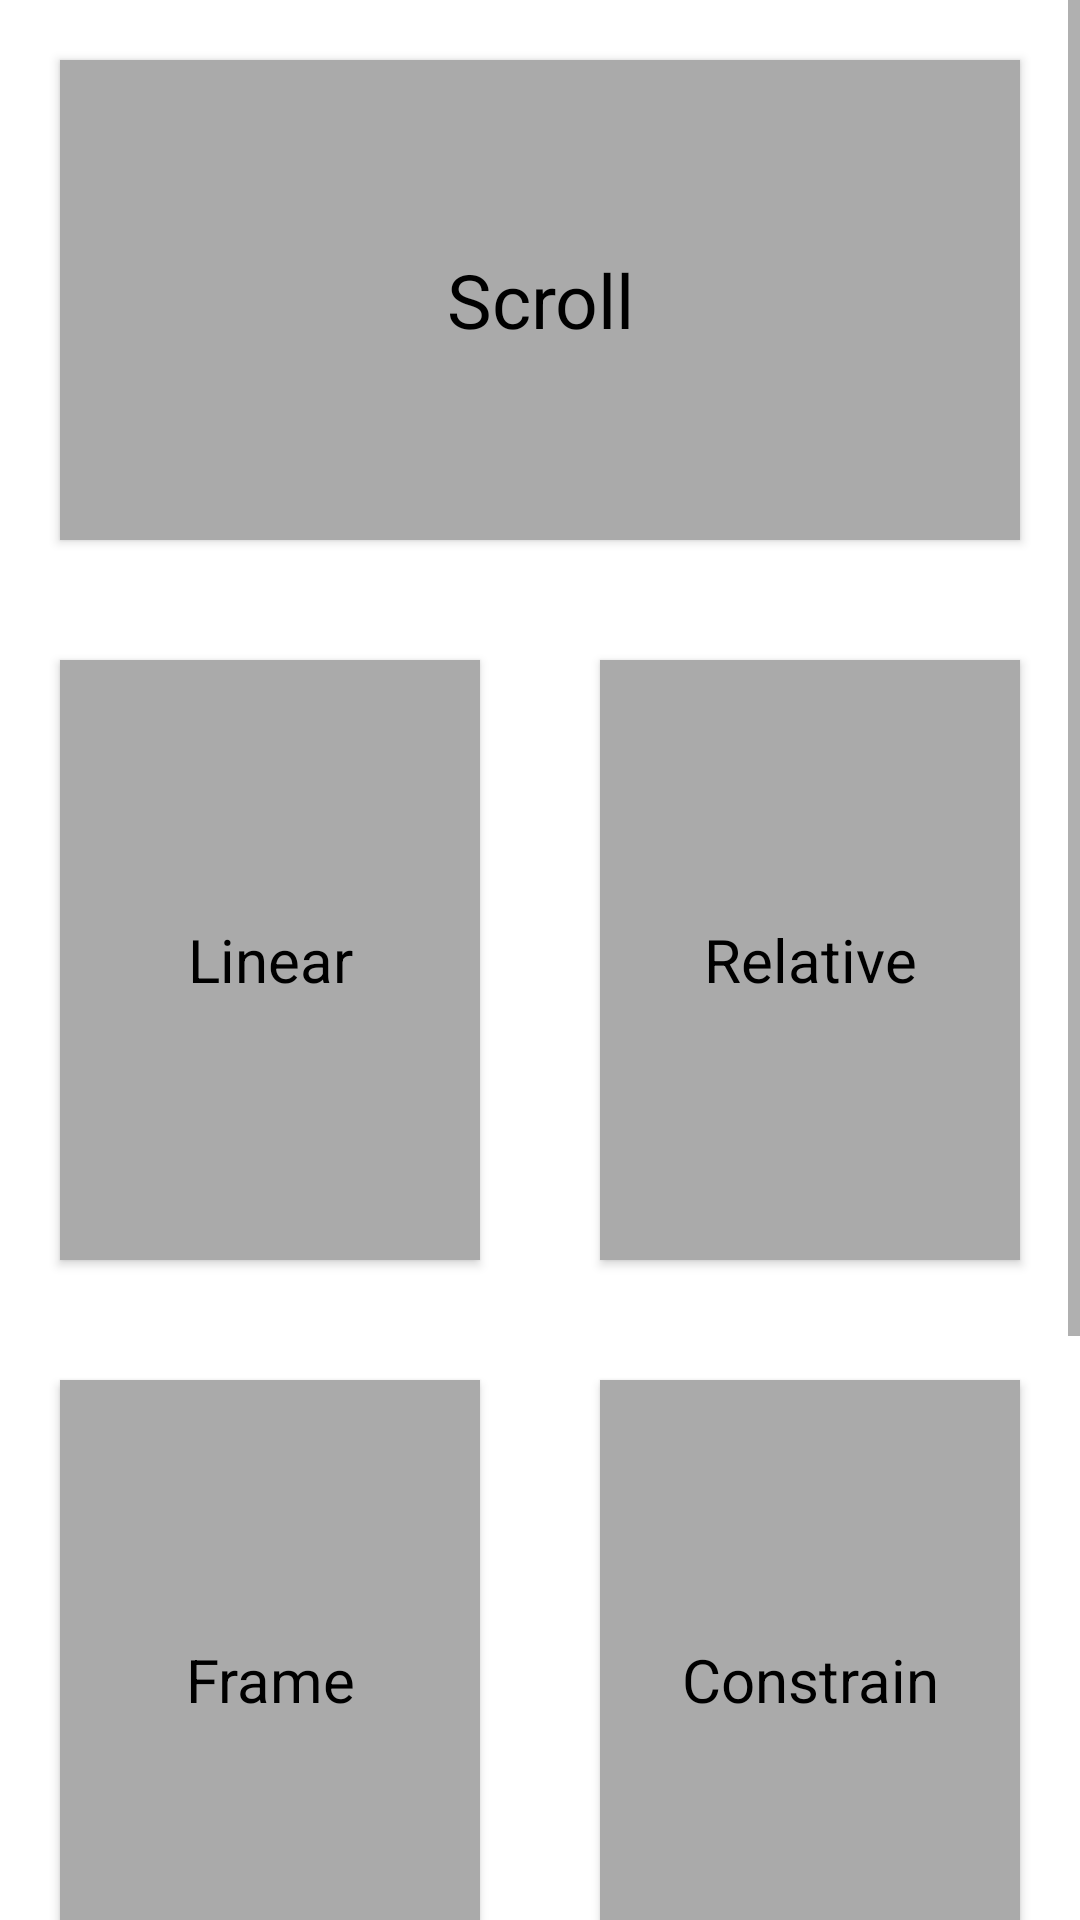

Write the Android layout XML for this screen, with the resource values it uses.
<!-- AndroidManifest.xml: application theme Theme.AndroidDasarLayout -->
<!-- res/layout/activity_menu.xml -->
<?xml version="1.0" encoding="utf-8"?>
<ScrollView xmlns:android="http://schemas.android.com/apk/res/android"
    xmlns:app="http://schemas.android.com/apk/res-auto"
    xmlns:tools="http://schemas.android.com/tools"
    android:layout_width="match_parent"
    android:layout_height="match_parent"
    android:layout_margin="20dp"
    tools:context=".MenuActivity">

    <LinearLayout
        android:layout_width="match_parent"
        android:layout_height="wrap_content"
        android:orientation="vertical">

        <Button
            android:id="@+id/btn_Scroll"
            style="@style/ButtonTheme_DarkGray"
            android:layout_width="match_parent"
            android:layout_height="160dp"
            android:layout_margin="20dp"
            android:layout_weight="1"
            android:text="Scroll"
            android:textSize="25sp" />

        <LinearLayout
            android:layout_width="match_parent"
            android:layout_height="match_parent"
            android:orientation="horizontal">

            <Button
                android:id="@+id/btn_Linear"
                style="@style/ButtonTheme_DarkGray"
                android:layout_width="match_parent"
                android:layout_height="200dp"
                android:layout_margin="20dp"
                android:layout_weight="1"
                android:text="Linear"
                android:textSize="20sp" />

            <Button
                android:id="@+id/btn_Relative"
                style="@style/ButtonTheme_DarkGray"
                android:layout_width="match_parent"
                android:layout_height="200dp"
                android:layout_margin="20dp"
                android:layout_weight="1"
                android:text="Relative"
                android:textSize="20sp" />

        </LinearLayout>
        <LinearLayout
            android:layout_width="match_parent"
            android:layout_height="match_parent"
            android:orientation="horizontal">

            <Button
                android:id="@+id/btn_Frame"
                style="@style/ButtonTheme_DarkGray"
                android:layout_width="match_parent"
                android:layout_height="200dp"
                android:layout_margin="20dp"
                android:layout_weight="1"
                android:text="Frame"
                android:textSize="20sp" />

            <Button
                android:id="@+id/btn_Constrain"
                style="@style/ButtonTheme_DarkGray"
                android:layout_width="match_parent"
                android:layout_height="200dp"
                android:layout_margin="20dp"
                android:layout_weight="1"
                android:text="Constrain"
                android:textSize="20sp" />

        </LinearLayout>

        <LinearLayout
            android:layout_width="match_parent"
            android:layout_height="match_parent"
            android:orientation="horizontal">

            <Button
                android:id="@+id/btn_Toast"
                style="@style/ButtonTheme_DarkGray"
                android:layout_width="match_parent"
                android:layout_height="200dp"
                android:layout_margin="20dp"
                android:layout_weight="1"
                android:text="Toast"
                android:textSize="20sp" />

            <Button
                android:id="@+id/btn_AlertDialog"
                style="@style/ButtonTheme_DarkGray"
                android:layout_width="match_parent"
                android:layout_height="match_parent"
                android:layout_margin="20dp"
                android:layout_weight="1"
                android:text="Alert Dialog"
                android:textSize="20sp" />

        </LinearLayout>

    </LinearLayout>

</ScrollView>
<!-- resources referenced by this layout -->
<resources>
  <style name="ButtonTheme_DarkGray" parent="Theme.MaterialComponents.DayNight.DarkActionBar">
          
          <item name="android:background">@android:color/holo_red_light</item>
          <item name="android:backgroundTint">@android:color/darker_gray</item>
          <item name="android:textColor">@android:color/black</item>
  
  
          
      </style>
  <style name="Theme.AndroidDasarLayout" parent="Theme.MaterialComponents.DayNight.DarkActionBar">
          
          <item name="colorPrimary">#9C27B0</item>
          <item name="colorPrimaryVariant">@color/design_default_color_error</item>
          <item name="colorOnPrimary">@color/white</item>
          
          <item name="colorSecondary">@color/teal_200</item>
          <item name="colorSecondaryVariant">@color/teal_700</item>
          <item name="colorOnSecondary">@color/black</item>
          
          <item name="android:statusBarColor" tools:targetApi="l">?attr/colorPrimaryVariant</item>
          
      </style>
  <!-- not gathered from this repository: default colours our renderer supplied (Android Studio template values) -->
  <color name="teal_200">#FF03DAC5</color>
  <color name="teal_700">#FF018786</color>
  <color name="black">#FF000000</color>
  <color name="white">#FFFFFFFF</color>
</resources>
